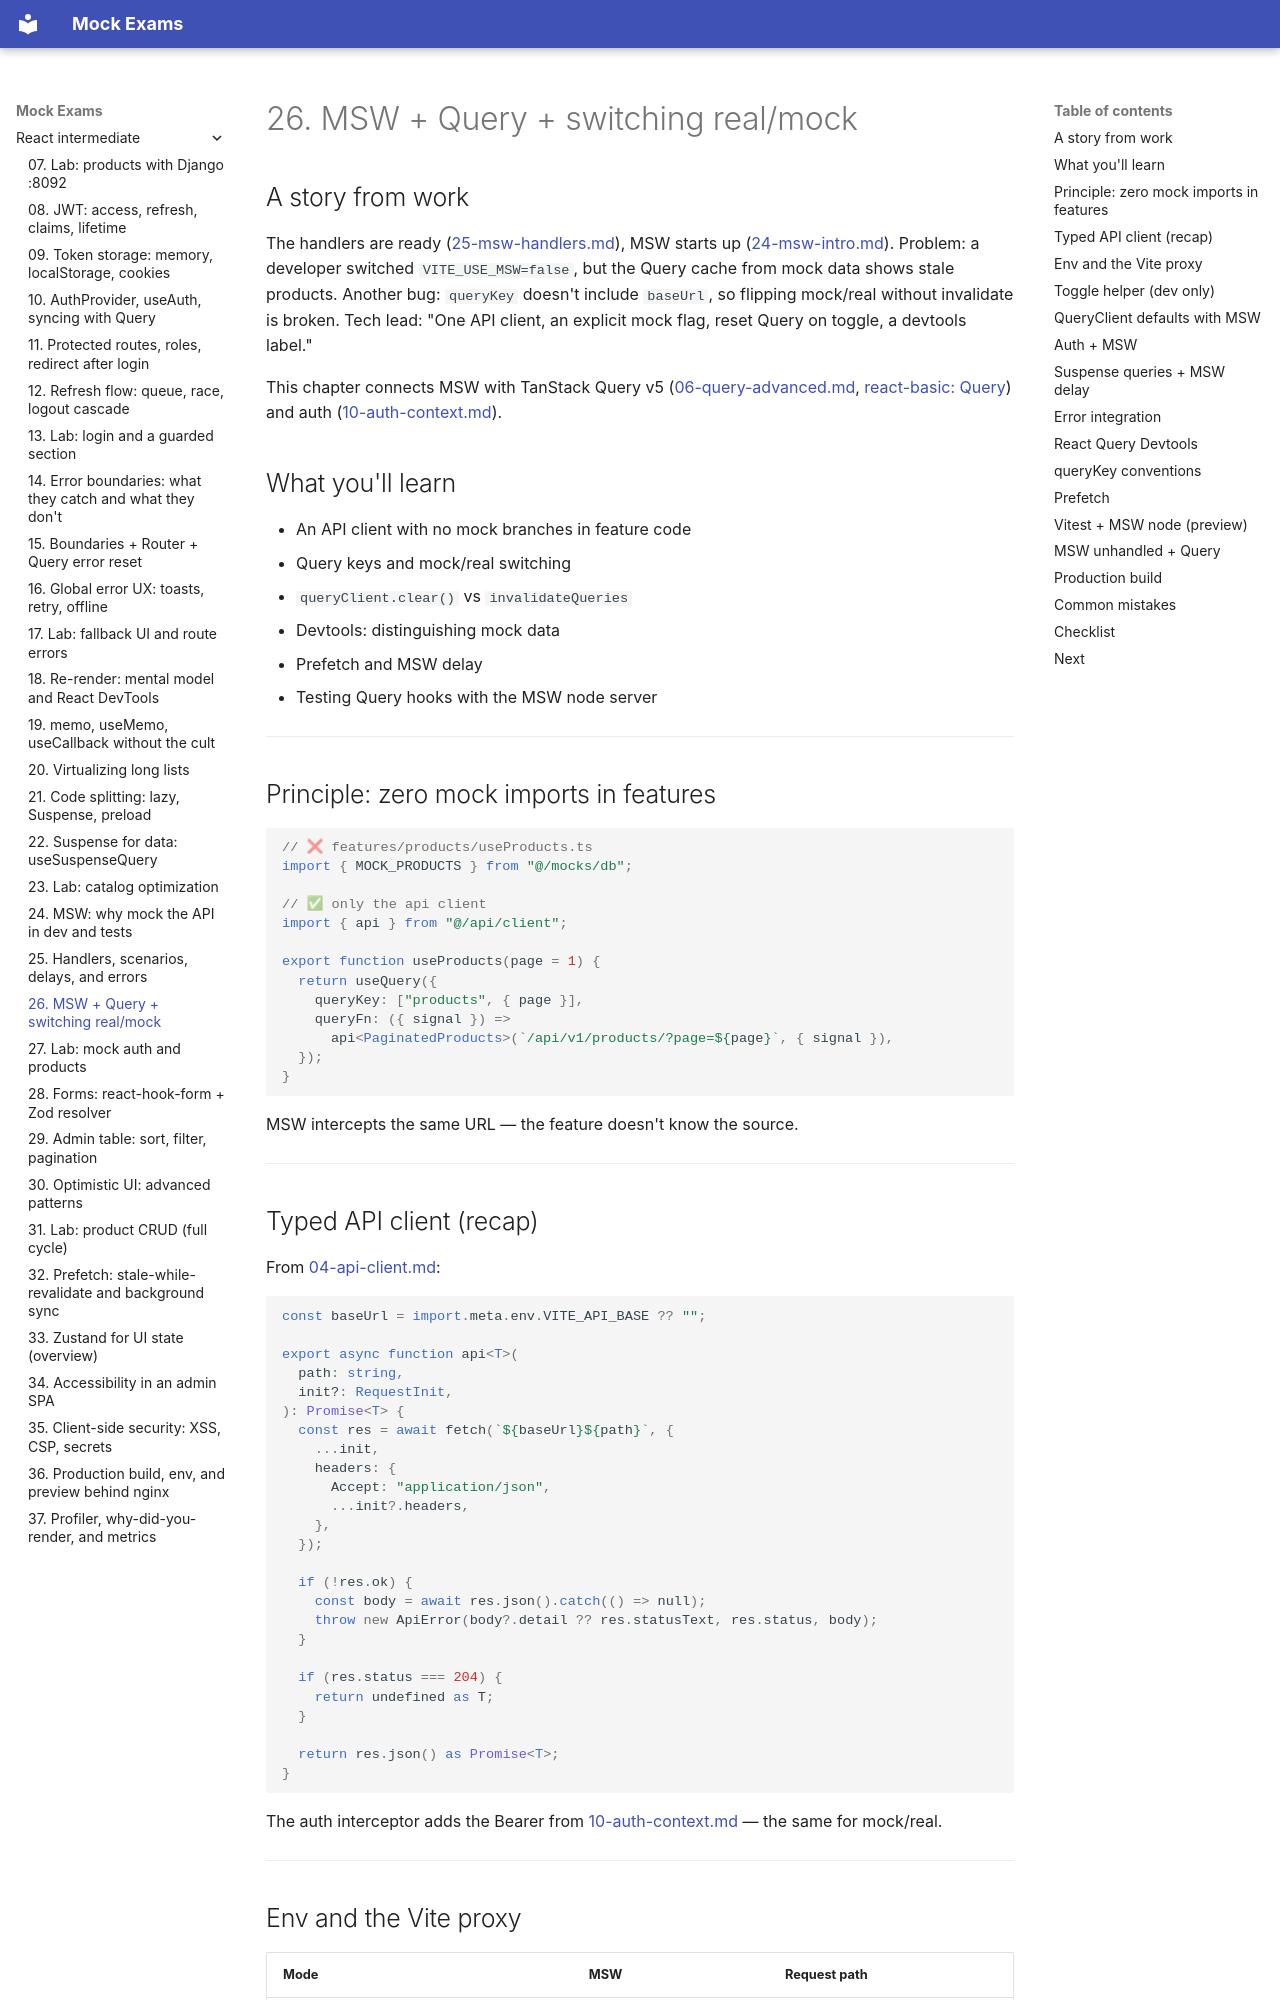

repository: FedorArbuzov/mock-exams · page: react-intermediate/26-msw-query/index.html · generator: mkdocs

# 26. MSW + Query + switching real/mock

## A story from work

The handlers are ready ([25-msw-handlers.md](25-msw-handlers.md)), MSW starts up ([24-msw-intro.md](24-msw-intro.md)). Problem: a developer switched `VITE_USE_MSW=false`, but the Query cache from mock data shows stale products. Another bug: `queryKey` doesn't include `baseUrl`, so flipping mock/real without invalidate is broken. Tech lead: "One API client, an explicit mock flag, reset Query on toggle, a devtools label."

This chapter connects MSW with TanStack Query v5 ([06-query-advanced.md](06-query-advanced.md), [react-basic: Query](../react-basic/20-tanstack-query.md)) and auth ([10-auth-context.md](10-auth-context.md)).

## What you'll learn

- An API client with no mock branches in feature code
- Query keys and mock/real switching
- `queryClient.clear()` vs `invalidateQueries`
- Devtools: distinguishing mock data
- Prefetch and MSW delay
- Testing Query hooks with the MSW node server

---

## Principle: zero mock imports in features

```tsx
// ❌ features/products/useProducts.ts
import { MOCK_PRODUCTS } from "@/mocks/db";

// ✅ only the api client
import { api } from "@/api/client";

export function useProducts(page = 1) {
  return useQuery({
    queryKey: ["products", { page }],
    queryFn: ({ signal }) =>
      api<PaginatedProducts>(`/api/v1/products/?page=${page}`, { signal }),
  });
}
```

MSW intercepts the same URL — the feature doesn't know the source.

---

## Typed API client (recap)

From [04-api-client.md](04-api-client.md):

```tsx
const baseUrl = import.meta.env.VITE_API_BASE ?? "";

export async function api<T>(
  path: string,
  init?: RequestInit,
): Promise<T> {
  const res = await fetch(`${baseUrl}${path}`, {
    ...init,
    headers: {
      Accept: "application/json",
      ...init?.headers,
    },
  });

  if (!res.ok) {
    const body = await res.json().catch(() => null);
    throw new ApiError(body?.detail ?? res.statusText, res.status, body);
  }

  if (res.status === 204) {
    return undefined as T;
  }

  return res.json() as Promise<T>;
}
```

The auth interceptor adds the Bearer from [10-auth-context.md](10-auth-context.md) — the same for mock/real.

---
